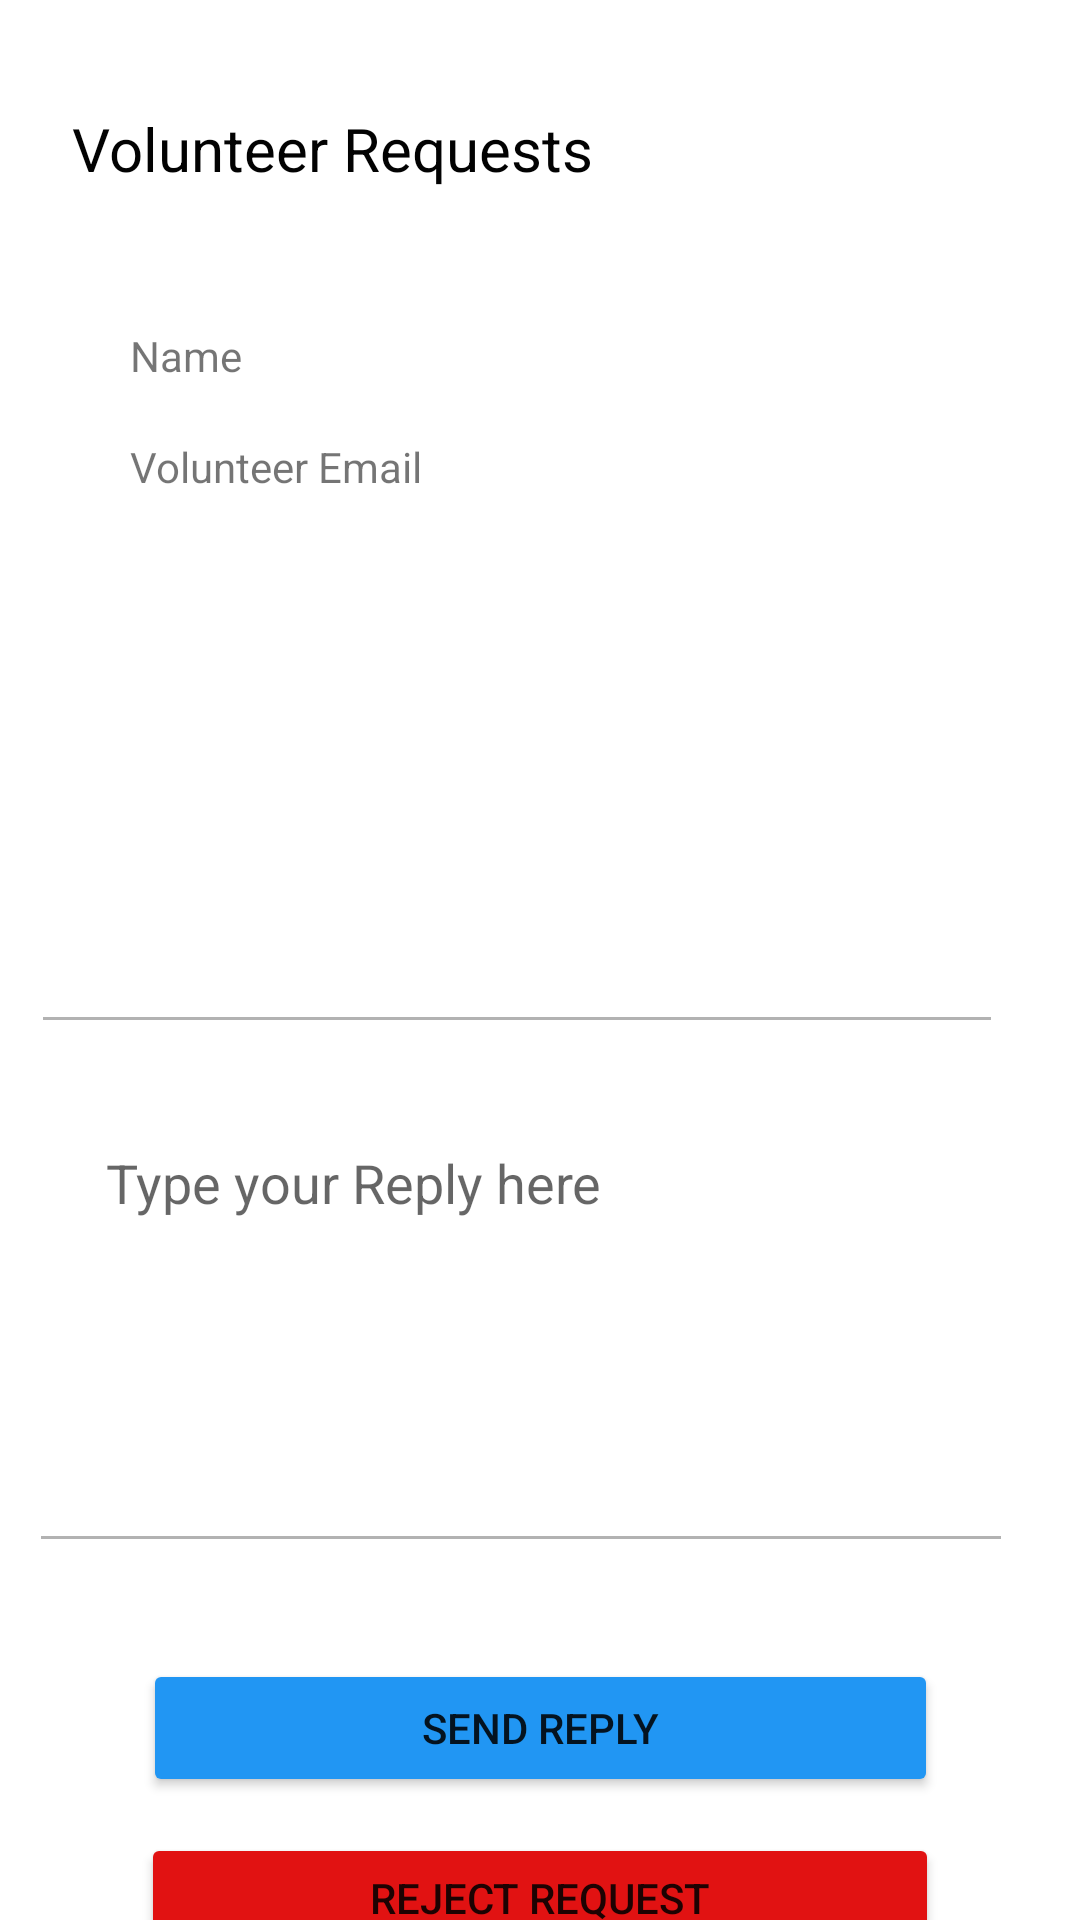

Layout XML and referenced resources for this Android screen:
<!-- AndroidManifest.xml: application theme Theme.LawPlus -->
<!-- res/layout/activity_volunteer_request.xml -->
<?xml version="1.0" encoding="utf-8"?>
<androidx.constraintlayout.widget.ConstraintLayout xmlns:android="http://schemas.android.com/apk/res/android"
    xmlns:app="http://schemas.android.com/apk/res-auto"
    xmlns:tools="http://schemas.android.com/tools"
    android:layout_width="match_parent"
    android:layout_height="match_parent"
    tools:context=".VolunteerRequest">


    <TextView
        android:id="@+id/tvVolunteerRequests"
        android:layout_width="236dp"
        android:layout_height="53dp"
        android:layout_marginTop="36dp"
        android:text="Volunteer Requests"
        android:textColor="#020202"
        android:textSize="20sp"
        app:layout_constraintEnd_toEndOf="parent"
        app:layout_constraintHorizontal_bias="0.194"
        app:layout_constraintStart_toStartOf="parent"
        app:layout_constraintTop_toTopOf="parent" />

    <TextView
        android:id="@+id/tvVolunteername"
        android:layout_width="227dp"
        android:layout_height="29dp"
        android:layout_marginTop="20dp"
        android:text="Name"
        app:layout_constraintEnd_toEndOf="parent"
        app:layout_constraintHorizontal_bias="0.326"
        app:layout_constraintStart_toStartOf="parent"
        app:layout_constraintTop_toBottomOf="@+id/tvVolunteerRequests" />

    <TextView
        android:id="@+id/tvVolunteerEmail"
        android:layout_width="225dp"
        android:layout_height="28dp"
        android:layout_marginTop="8dp"
        android:text="Volunteer Email"
        app:layout_constraintEnd_toEndOf="parent"
        app:layout_constraintHorizontal_bias="0.322"
        app:layout_constraintStart_toStartOf="parent"
        app:layout_constraintTop_toBottomOf="@+id/tvVolunteername" />

    <EditText
        android:id="@+id/editTextTextMultiLine2"
        android:layout_width="324dp"
        android:layout_height="150dp"
        android:layout_marginTop="24dp"
        android:ems="10"
        android:gravity="start|top"
        android:inputType="textMultiLine"
        app:layout_constraintEnd_toEndOf="parent"
        app:layout_constraintHorizontal_bias="0.287"
        app:layout_constraintStart_toStartOf="parent"
        app:layout_constraintTop_toBottomOf="@+id/tvVolunteerEmail" />

    <EditText
        android:id="@+id/editTextTextMultiLine3"
        android:layout_width="328dp"
        android:layout_height="149dp"
        android:layout_marginTop="24dp"
        android:ems="10"
        android:gravity="start|top"
        android:hint="     Type your Reply here"
        android:inputType="textMultiLine"
        app:layout_constraintEnd_toEndOf="parent"
        app:layout_constraintHorizontal_bias="0.301"
        app:layout_constraintStart_toStartOf="parent"
        app:layout_constraintTop_toBottomOf="@+id/editTextTextMultiLine2" />

    <Button
        android:id="@+id/button2"
        android:layout_width="265dp"
        android:layout_height="46dp"
        android:layout_marginTop="32dp"
        android:text="Send Reply"
        app:backgroundTint="@color/primarybtn"
        app:layout_constraintEnd_toEndOf="parent"
        app:layout_constraintStart_toStartOf="parent"
        app:layout_constraintTop_toBottomOf="@+id/editTextTextMultiLine3" />

    <Button
        android:id="@+id/button3"
        android:layout_width="266dp"
        android:layout_height="43dp"
        android:layout_marginTop="12dp"
        android:text="Reject Request"
        app:backgroundTint="#E11212"
        app:layout_constraintEnd_toEndOf="parent"
        app:layout_constraintStart_toStartOf="parent"
        app:layout_constraintTop_toBottomOf="@+id/button2" />

</androidx.constraintlayout.widget.ConstraintLayout>
<!-- resources referenced by this layout -->
<resources>
  <color name="primarybtn">#2196F3</color>
  <style name="Theme.LawPlus" parent="Theme.MaterialComponents.DayNight.DarkActionBar">
          
          <item name="colorPrimary">@color/purple_500</item>
          <item name="colorPrimaryVariant">@color/purple_700</item>
          <item name="colorOnPrimary">@color/white</item>
          
          <item name="colorSecondary">@color/teal_200</item>
          <item name="colorSecondaryVariant">@color/teal_700</item>
          <item name="colorOnSecondary">@color/black</item>
          
          <item name="android:statusBarColor">?attr/colorPrimaryVariant</item>
          
  
          
          <item name="colorControlNormal">#4D000000</item>
          
          <item name="colorControlActivated">@color/rateDialogBox1</item>
      </style>
  <color name="purple_500">#444444</color>
  <color name="purple_700">#000000</color>
  <color name="white">#FFFFFFFF</color>
  <color name="teal_200">#FF03DAC5</color>
  <color name="teal_700">#FF018786</color>
  <color name="black">#FF000000</color>
  <color name="rateDialogBox1">#FDD736</color>
</resources>
